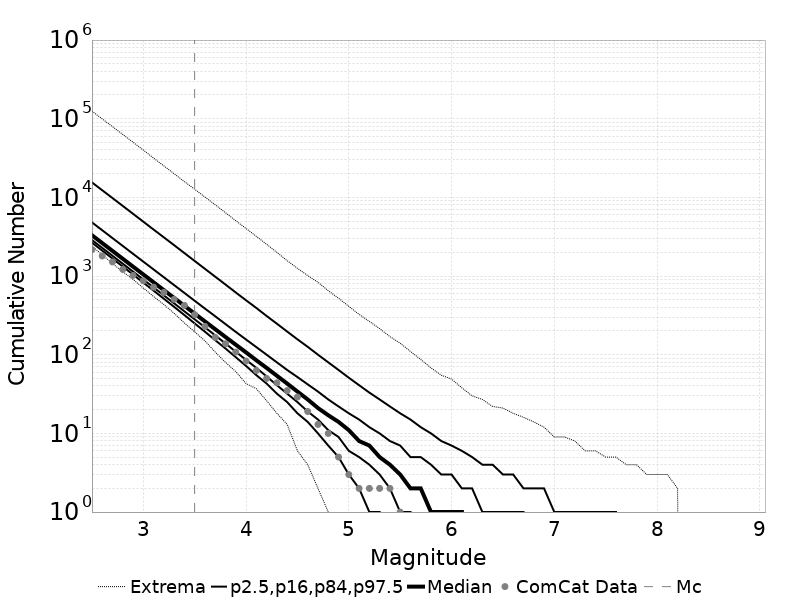

Source data for this figure (header and first rows):
Magnitude, ComCat Data, Simulation Mean, Simulation Median, Simulation Mode, Simulation Minimum, Simulation Maximum, 2.5 %-ile, 16 %-ile, 84 %-ile, 97.5 %-ile
2.5, 2167, 4487, 3305, 2875, 2400, 124827, 2659, 2872, 4811, 15512
2.6, 1799, 3564, 2626, 2327, 1865, 99583, 2106, 2279, 3823, 12326
2.7, 1510, 2831, 2087, 1873, 1445, 79351, 1669, 1810, 3037, 9804
2.8, 1215, 2249, 1659, 1453, 1137, 63139, 1321, 1436, 2415, 7792
2.9, 1019, 1786, 1318, 1223, 906.0, 50254, 1045, 1140, 1918, 6185
3.0, 870.0, 1419, 1048, 958.0, 704.0, 39973, 826.0, 904.0, 1525, 4912
3.1, 723.0, 1127, 833.0, 763.0, 549.0, 31591, 653.0, 717.0, 1213, 3899
3.2, 619.0, 895.3, 662.0, 588.0, 435.0, 25139, 515.0, 568.0, 965.0, 3105
3.3, 506.0, 711.1, 527.0, 474.0, 336.0, 19996, 406.0, 450.0, 767.0, 2468
3.4, 424.0, 564.9, 419.0, 376.0, 253.0, 15840, 319.0, 356.0, 610.0, 1959
3.5, 323.0, 448.7, 333.0, 307.0, 195.0, 12700, 250.0, 282.0, 485.0, 1555
3.6, 229.0, 356.4, 265.0, 243.0, 150.0, 10101, 196.0, 223.0, 386.0, 1235
3.7, 166.0, 283.1, 211.0, 185.0, 108.0, 8046, 153.0, 176.0, 308.0, 981.0
3.8, 138.0, 224.8, 168.0, 149.0, 80.0, 6390, 120.0, 139.0, 245.0, 780.0
3.9, 108.0, 178.6, 134.0, 117.0, 61.0, 5048, 93.0, 109.0, 195.0, 618.0
4.0, 83.0, 141.8, 107.0, 98.0, 43.0, 4025, 72.0, 86.0, 156.0, 492.0
4.1, 63.0, 112.7, 85.0, 74.0, 37.0, 3195, 55.0, 68.0, 125.0, 393.0
4.2, 50.0, 89.53, 68.0, 59.0, 26.0, 2536, 43.0, 53.0, 100.0, 311.0
4.3, 44.0, 71.11, 54.0, 48.0, 18.0, 2002, 32.0, 41.0, 80.0, 248.0
4.4, 35.0, 56.49, 43.0, 40.0, 13.0, 1568, 25.0, 32.0, 64.0, 197.0
4.5, 29.0, 44.85, 34.0, 29.0, 6.0, 1254, 18.0, 25.0, 52.0, 157.0
4.6, 19.0, 35.63, 27.0, 23.0, 4.0, 1014, 14.0, 19.0, 42.0, 126.0
4.7, 13.0, 28.29, 21.0, 19.0, 2.0, 834.0, 10.0, 15.0, 34.0, 100.0
4.8, 10.0, 22.47, 17.0, 15.0, 1.0, 651.0, 7.0, 11.0, 27.0, 80.0
4.9, 5.0, 17.85, 14.0, 11.0, 0.0, 523.0, 5.0, 9.0, 22.0, 64.0
5.0, 3.0, 14.17, 11.0, 9.0, 0.0, 412.0, 3.0, 6.0, 18.0, 51.0
5.1, 2.0, 11.26, 8.0, 7.0, 0.0, 326.0, 2.0, 5.0, 15.0, 41.0
5.2, 2.0, 8.948, 7.0, 5.0, 0.0, 265.0, 1.0, 4.0, 12.0, 33.0
5.3, 2.0, 7.104, 5.0, 4.0, 0.0, 215.0, 1.0, 3.0, 10.0, 27.0
5.4, 2.0, 5.637, 4.0, 3.0, 0.0, 170.0, 0.0, 2.0, 8.0, 22.0
5.5, 1.0, 4.478, 3.0, 2.0, 0.0, 140.0, 0.0, 1.0, 7.0, 18.0
5.6, 0.0, 3.554, 2.0, 2.0, 0.0, 110.0, 0.0, 1.0, 5.0, 15.0
5.7, 0.0, 2.827, 2.0, 1.0, 0.0, 87.0, 0.0, 0.0, 5.0, 12.0
5.8, 0.0, 2.241, 1.0, 1.0, 0.0, 68.0, 0.0, 0.0, 4.0, 10.0
5.9, 0.0, 1.778, 1.0, 0.0, 0.0, 55.0, 0.0, 0.0, 3.0, 8.0
6.0, 0.0, 1.412, 1.0, 0.0, 0.0, 49.0, 0.0, 0.0, 3.0, 7.0
6.1, 0.0, 1.119, 1.0, 0.0, 0.0, 38.0, 0.0, 0.0, 2.0, 6.0
6.2, 0.0, 0.8847, 0.0, 0.0, 0.0, 30.0, 0.0, 0.0, 2.0, 5.0
6.3, 0.0, 0.7003, 0.0, 0.0, 0.0, 27.0, 0.0, 0.0, 1.0, 4.0
6.4, 0.0, 0.5552, 0.0, 0.0, 0.0, 22.0, 0.0, 0.0, 1.0, 4.0
6.5, 0.0, 0.4403, 0.0, 0.0, 0.0, 21.0, 0.0, 0.0, 1.0, 3.0
6.6, 0.0, 0.3495, 0.0, 0.0, 0.0, 18.0, 0.0, 0.0, 1.0, 3.0
6.7, 0.0, 0.2769, 0.0, 0.0, 0.0, 16.0, 0.0, 0.0, 1.0, 2.0
6.8, 0.0, 0.2187, 0.0, 0.0, 0.0, 14.0, 0.0, 0.0, 0.0, 2.0
6.9, 0.0, 0.1726, 0.0, 0.0, 0.0, 12.0, 0.0, 0.0, 0.0, 2.0
7.0, 0.0, 0.1351, 0.0, 0.0, 0.0, 9.0, 0.0, 0.0, 0.0, 1.0
7.1, 0.0, 0.1055, 0.0, 0.0, 0.0, 9.0, 0.0, 0.0, 0.0, 1.0
7.2, 0.0, 0.08317, 0.0, 0.0, 0.0, 8.0, 0.0, 0.0, 0.0, 1.0
7.3, 0.0, 0.06485, 0.0, 0.0, 0.0, 6.0, 0.0, 0.0, 0.0, 1.0
7.4, 0.0, 0.0506, 0.0, 0.0, 0.0, 6.0, 0.0, 0.0, 0.0, 1.0
7.5, 0.0, 0.03864, 0.0, 0.0, 0.0, 5.0, 0.0, 0.0, 0.0, 1.0
7.6, 0.0, 0.02978, 0.0, 0.0, 0.0, 5.0, 0.0, 0.0, 0.0, 1.0
7.7, 0.0, 0.02255, 0.0, 0.0, 0.0, 4.0, 0.0, 0.0, 0.0, 0.0
7.8, 0.0, 0.01645, 0.0, 0.0, 0.0, 4.0, 0.0, 0.0, 0.0, 0.0
7.9, 0.0, 0.01153, 0.0, 0.0, 0.0, 3.0, 0.0, 0.0, 0.0, 0.0
8.0, 0.0, 0.00778, 0.0, 0.0, 0.0, 3.0, 0.0, 0.0, 0.0, 0.0
8.1, 0.0, 0.00468, 0.0, 0.0, 0.0, 3.0, 0.0, 0.0, 0.0, 0.0
8.2, 0.0, 0.0021, 0.0, 0.0, 0.0, 2.0, 0.0, 0.0, 0.0, 0.0
8.3, 0.0, 0.0, 0.0, 0.0, 0.0, 0.0, 0.0, 0.0, 0.0, 0.0
8.4, 0.0, 0.0, 0.0, 0.0, 0.0, 0.0, 0.0, 0.0, 0.0, 0.0
... 6 more rows
